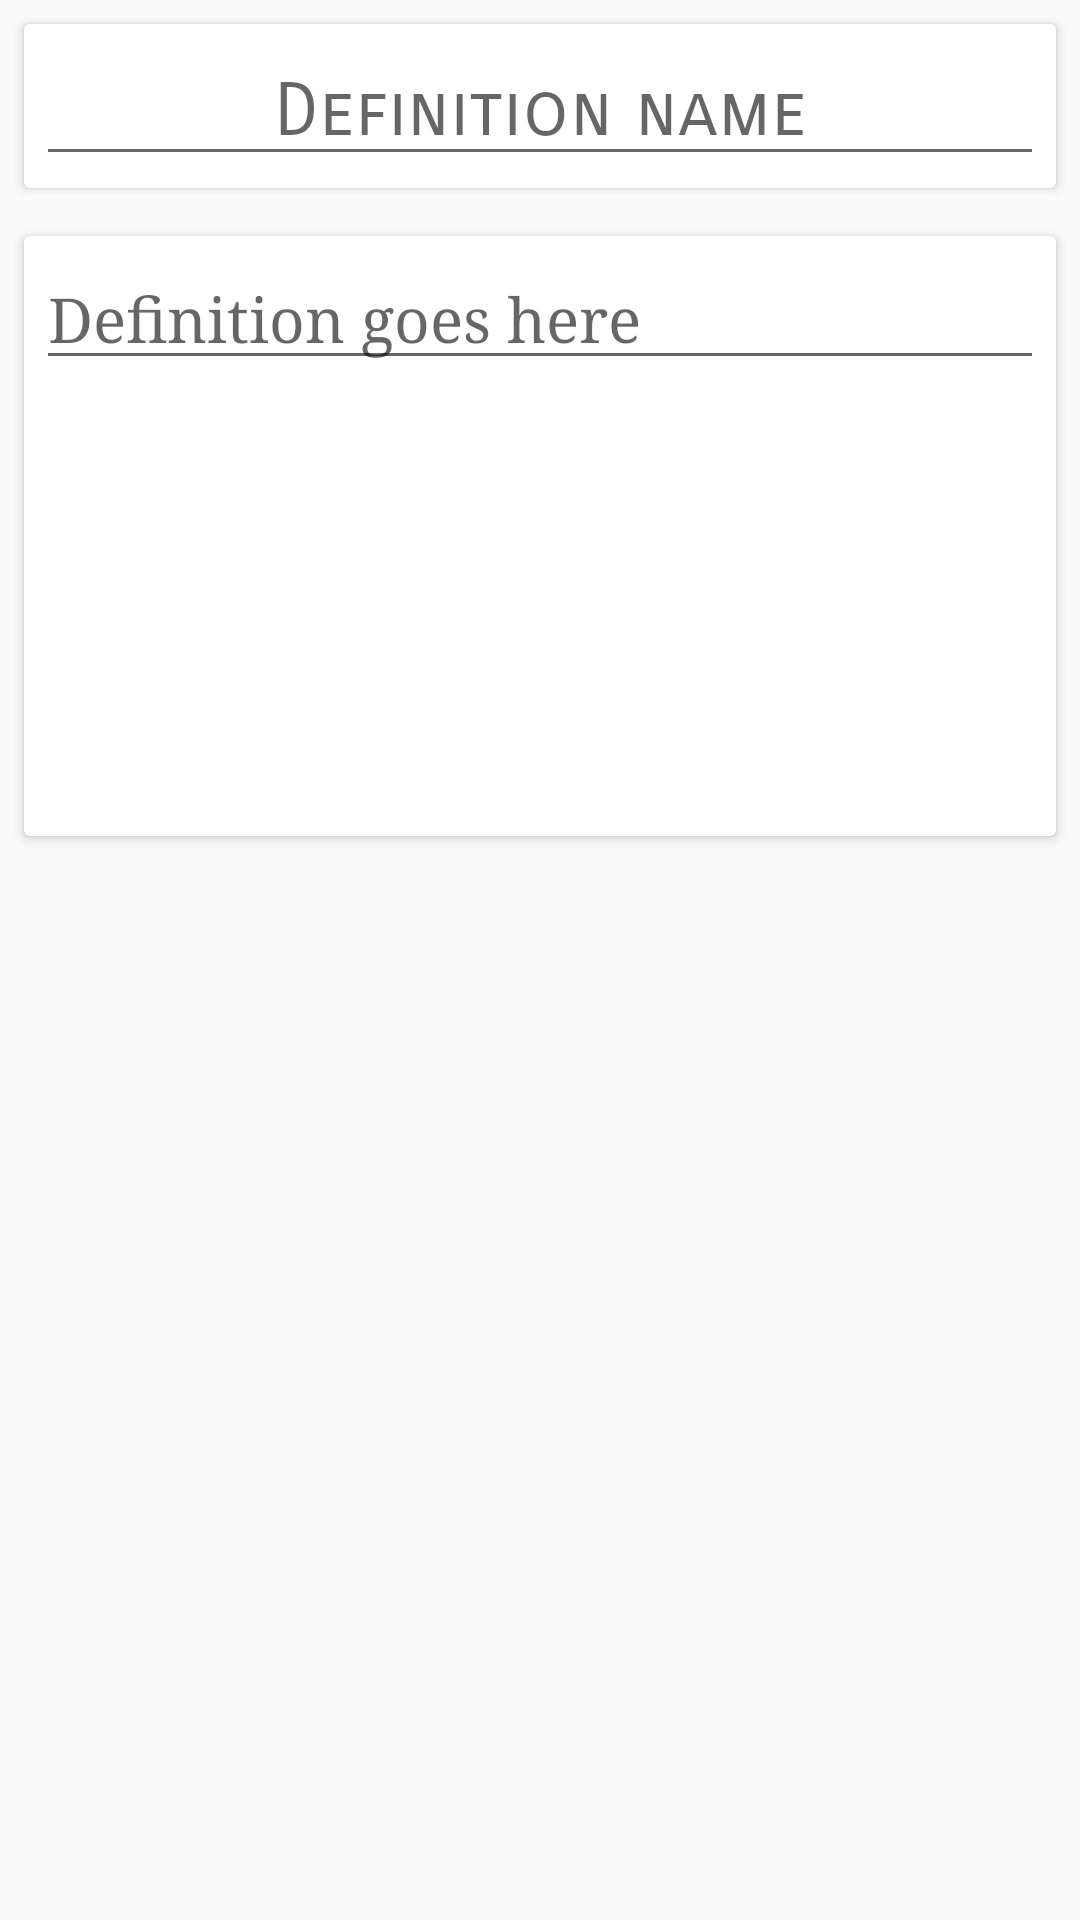

Write the Android layout XML for this screen, with the resource values it uses.
<!-- AndroidManifest.xml: application theme AppTheme.NoActionBar -->
<!-- res/layout/fragment_definition.xml -->
<?xml version="1.0" encoding="utf-8"?>
<LinearLayout
    xmlns:android="http://schemas.android.com/apk/res/android"
    android:orientation="vertical"
    android:layout_width="match_parent"
    android:layout_height="match_parent"
    >

    <android.support.v7.widget.CardView
        android:layout_width="match_parent"
        android:layout_height="wrap_content"
        android:layout_margin="@dimen/activity_margin"
        >
        <ScrollView
            android:layout_width="match_parent"
            android:layout_height="wrap_content">
            <EditText
                android:id="@+id/defition_name"
                android:layout_width="match_parent"
                android:layout_height="wrap_content"
                android:gravity="center"
                style="@style/font_blk_lrg_caps"
                android:layout_margin="@dimen/cardview_margin"
                android:hint="@string/definition_defname_hint"
                android:inputType="text|textCapSentences|textAutoCorrect|textAutoComplete"/>

        </ScrollView>
    </android.support.v7.widget.CardView>

    <android.support.v7.widget.CardView
        android:layout_width="match_parent"
        android:layout_height="wrap_content"
        android:minHeight="200dp"
        android:layout_margin="@dimen/activity_margin">

        <ScrollView
            android:layout_width="match_parent"
            android:layout_height="wrap_content">
            <EditText
                android:id="@+id/definition_content"
                android:layout_width="match_parent"
                android:layout_height="wrap_content"
                style="@style/font_definition"
                android:layout_margin="@dimen/cardview_margin"
                android:hint="@string/definition_def_hint"
                android:inputType="text|textCapSentences|textAutoCorrect|textAutoComplete|textMultiLine|textImeMultiLine"
                android:gravity="left"/>
        </ScrollView>
    </android.support.v7.widget.CardView>


</LinearLayout>
<!-- resources referenced by this layout -->
<resources>
  <dimen name="activity_margin">8dp</dimen>
  <dimen name="cardview_margin">4dp</dimen>
  <string name="definition_def_hint">Definition goes here</string>
  <string name="definition_defname_hint">Definition name</string>
  <style name="font_blk_lrg_caps">
          <item name="android:textColor">@color/md_black_1000</item>
          <item name="android:textSize">12pt</item>
          <item name="android:fontFamily">sans-serif-smallcaps</item>
      </style>
  <style name="font_definition">
          <item name="android:gravity">center</item>
          <item name="android:layout_margin">@dimen/activity_margin</item>
          <item name="android:textSize">10pt</item>
          <item name="android:fontFamily">serif</item>
          <item name="android:textColor">@color/md_black_1000</item>
      </style>
  <style name="AppTheme.NoActionBar">
          <item name="windowActionBar">false</item>
          <item name="windowNoTitle">true</item>
      </style>
</resources>
